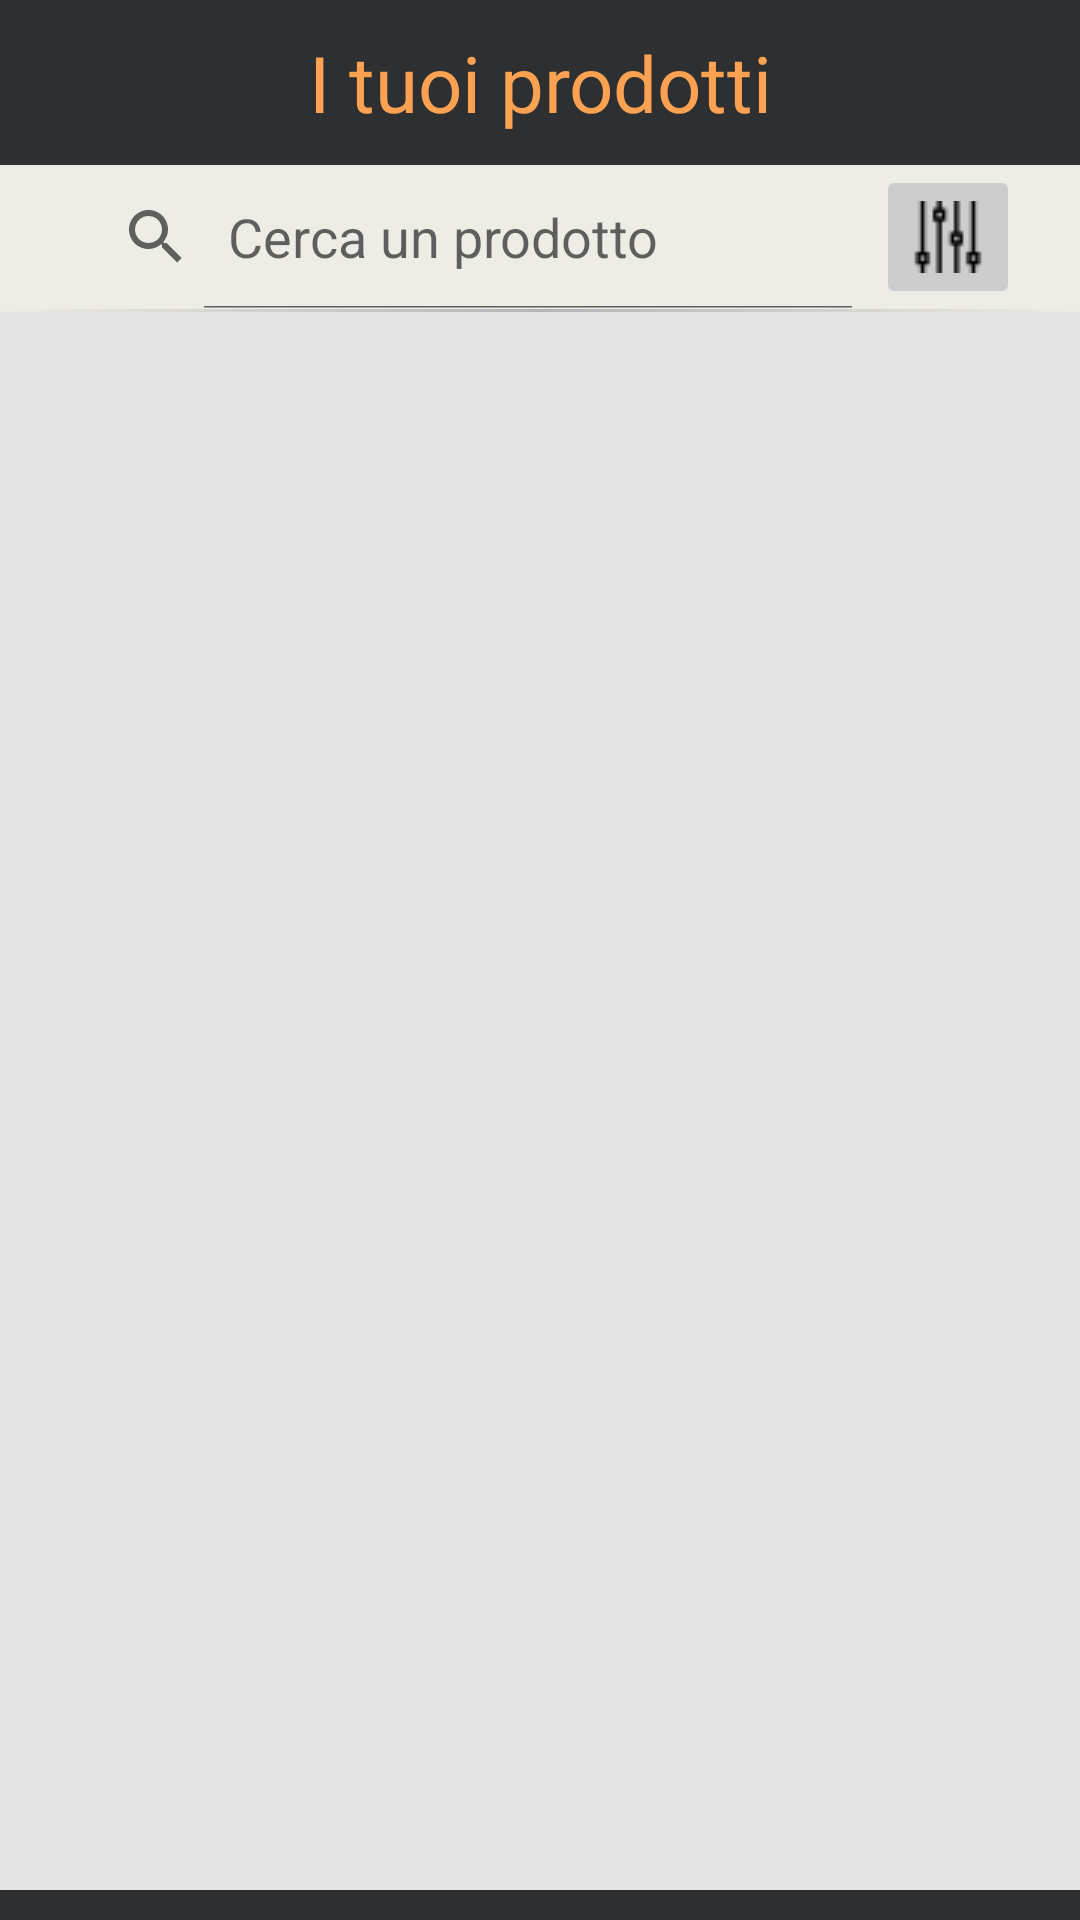

Here is an Android app screen rendered from its layout file. Give the layout XML and the strings, colors and styles it references.
<!-- AndroidManifest.xml: application theme Theme.SmartPantry -->
<!-- res/layout/activity_show_products.xml -->
<?xml version="1.0" encoding="utf-8"?>
<androidx.constraintlayout.widget.ConstraintLayout xmlns:android="http://schemas.android.com/apk/res/android"
    android:id="@+id/activity_all_products"
    android:layout_width="match_parent"
    android:layout_height="match_parent"
    android:background="#EDECE5"
    xmlns:app="http://schemas.android.com/apk/res-auto">

    <androidx.constraintlayout.widget.ConstraintLayout
        android:id="@+id/productsHeader"
        android:layout_width="match_parent"
        android:layout_height="55dp"
        android:background="#2D2F31"
        app:layout_constraintEnd_toEndOf="parent"
        app:layout_constraintHorizontal_bias="0.0"
        app:layout_constraintStart_toStartOf="parent"
        app:layout_constraintTop_toTopOf="parent">

        <TextView
            android:id="@+id/productsTitle"
            android:layout_width="wrap_content"
            android:layout_height="wrap_content"
            android:text="@string/productsTitle"
            android:textAlignment="center"
            android:textColor="@color/app_color_secondary"
            android:textSize="26sp"
            app:layout_constraintBottom_toBottomOf="parent"
            app:layout_constraintEnd_toEndOf="parent"
            app:layout_constraintStart_toStartOf="parent"
            app:layout_constraintTop_toTopOf="parent" />
        <LinearLayout
            android:id="@+id/backBtnLayout"
            android:layout_width="60dp"
            android:layout_height="60dp"
            android:gravity="center"
            app:layout_constraintBottom_toBottomOf="parent"
            app:layout_constraintStart_toStartOf="parent"
            app:layout_constraintTop_toTopOf="parent">
            <ImageButton
                android:id="@+id/backBtn"
                android:contentDescription="@string/backButtonIcon"
                android:layout_width="30dp"
                android:layout_height="20dp"
                android:backgroundTint="@color/button_back"
                android:padding="10dp"
                android:foregroundTintMode="src_in"
                android:tint="@color/app_color_secondary"
                app:srcCompat="@drawable/back_arrow" />
        </LinearLayout>
    </androidx.constraintlayout.widget.ConstraintLayout>

    <LinearLayout
        android:id="@+id/searchBox"
        android:layout_width="0dp"
        android:layout_height="wrap_content"
        android:layout_marginStart="20dp"
        android:clickable="true"
        android:focusable="true"
        android:orientation="vertical"
        app:layout_constraintEnd_toStartOf="@+id/imageFilterButton"
        app:layout_constraintStart_toStartOf="parent"
        app:layout_constraintTop_toBottomOf="@+id/productsHeader">

        <SearchView
            android:id="@+id/searchProdField"
            android:layout_width="match_parent"
            android:layout_height="wrap_content"
            android:backgroundTint="@color/app_color"
            android:ems="10"
            android:queryHint="@string/searchText"
            android:iconifiedByDefault="false"
            android:inputType="text"
            android:focusable="false"
            android:textAlignment="viewStart"
            android:textCursorDrawable="@drawable/colored_cursor"
            android:textSize="16sp">

        </SearchView>
    </LinearLayout>

    <androidx.constraintlayout.utils.widget.ImageFilterButton
        android:id="@+id/imageFilterButton"
        android:layout_width="48dp"
        android:layout_height="48dp"
        android:layout_marginEnd="20dp"
        android:backgroundTint="@color/button_filter"
        app:layout_constraintBottom_toBottomOf="@+id/searchBox"
        app:layout_constraintEnd_toEndOf="parent"
        app:layout_constraintStart_toEndOf="@+id/searchBox"
        app:layout_constraintTop_toTopOf="@+id/searchBox"
        app:srcCompat="@drawable/filter" />
    <ListView
        android:id="@+id/searchResultsList"
        android:layout_width="0dp"
        android:layout_height="wrap_content"
        android:background="@drawable/suggestions_dropdown"
        android:elevation="5dp"
        android:orientation="vertical"
        android:outlineProvider="none"
        app:layout_constraintEnd_toEndOf="@+id/imageFilterButton"
        app:layout_constraintHeight_max="150dp"
        app:layout_constraintStart_toStartOf="@+id/searchBox"
        app:layout_constraintTop_toBottomOf="@+id/searchBox" />

    <androidx.recyclerview.widget.RecyclerView
        android:id="@+id/productsRecycler"
        android:layout_width="match_parent"
        android:layout_height="0dp"
        android:background="@drawable/pantry_borders_and_background"
        android:scrollbars="vertical"
        app:layout_constraintBottom_toTopOf="@+id/footer"
        app:layout_constraintEnd_toEndOf="parent"
        app:layout_constraintHorizontal_bias="0.0"
        app:layout_constraintStart_toStartOf="parent"
        app:layout_constraintTop_toBottomOf="@+id/searchBox">

    </androidx.recyclerview.widget.RecyclerView>

    <FrameLayout
        android:id="@+id/footer"
        android:layout_width="match_parent"
        android:layout_height="10dp"
        android:background="#2D2F31"
        app:layout_constraintBottom_toBottomOf="parent">

    </FrameLayout>

</androidx.constraintlayout.widget.ConstraintLayout>
<!-- resources referenced by this layout -->
<resources>
  <color name="app_color">#F57F17</color>
  <color name="app_color_secondary">#FBA152</color>
  <!-- drawable colored_cursor (drawable) -->
  <?xml version="1.0" encoding="utf-8"?>
  <shape xmlns:android="http://schemas.android.com/apk/res/android">
      <size android:width="2dip" />
      <solid android:color="@color/app_color"  />
  </shape>
  <!-- drawable filter: png bitmap (drawable, 455 bytes) -->
  <!-- drawable pantry_borders_and_background (drawable) -->
  <?xml version="1.0" encoding="utf-8"?>
  <layer-list xmlns:android="http://schemas.android.com/apk/res/android">
      <item>
          <shape
              android:shape="rectangle">
              <gradient
                  android:startColor="#00e5e5e5"
                  android:centerColor="#b4b4b4"
                  android:endColor="#00e5e5e5"
                  android:angle="360"
                  />
          </shape>
      </item>
      <item
          android:bottom="0dp"
          android:left="0dp"
          android:right="0dp"
          android:top="1dp">
          <shape android:shape="rectangle" >
              <solid android:color="#E5E5E5" />
          </shape>
      </item>
  </layer-list>
  <!-- drawable suggestions_dropdown (drawable) -->
  <?xml version="1.0" encoding="utf-8"?>
  <layer-list xmlns:android="http://schemas.android.com/apk/res/android">
      <item>
          <shape android:shape="rectangle">
              <solid android:color="#919191" />
          </shape>
      </item>
      <item android:bottom=".5dp"
          android:right="1dp"
          android:left="1dp"
          android:top=".5dp">
          <shape android:shape="rectangle">
              <solid android:color="@color/white" />
          </shape>
      </item>
  </layer-list>
  <string name="backButtonIcon">Icona indietro</string>
  <string name="productsTitle">I tuoi prodotti</string>
  <string name="searchText">Cerca un prodotto</string>
  <style name="Theme.SmartPantry" parent="Theme.MaterialComponents.Light.NoActionBar">
          
          <item name="colorPrimary">@color/app_color</item>
          <item name="colorPrimaryVariant">@color/app_color</item>
          <item name="colorOnPrimary">@color/white</item>
          <item name="colorAccent">@color/app_color_secondary</item>
          
          <item name="android:statusBarColor" tools:targetApi="l">?attr/colorPrimaryVariant</item>
          <item name="snackbarStyle">@style/SnackbarStyle</item>
          <item name="snackbarTextViewStyle">@style/MySnackbarTextView</item>
          <item name="android:datePickerDialogTheme">@style/MyDatePickerDialogTheme</item>
      </style>
  <color name="white">#FFFFFFFF</color>
  <style name="SnackbarStyle" parent="@style/Widget.MaterialComponents.Snackbar">
          <item name="android:background">@drawable/snackbar_background</item>
          <item name="android:text">center</item>
          <item name="android:textColor">@color/dark_gray</item>
      </style>
  <style name="MySnackbarTextView" parent="@style/Widget.MaterialComponents.Snackbar.TextView">
          <item name="android:gravity">center_horizontal</item>
          <item name="android:textAlignment">center</item>
      </style>
  <style name="MyDatePickerDialogTheme" parent="@style/ThemeOverlay.MaterialComponents.MaterialCalendar">
          <item name="colorAccent">@color/app_color</item>
      </style>
  <!-- drawable snackbar_background (drawable) -->
  <?xml version="1.0" encoding="utf-8"?>
  <shape xmlns:android="http://schemas.android.com/apk/res/android"
      android:shape="rectangle">
      <corners android:radius="4dp"/>
      <solid android:color="@color/app_color" />
  </shape>
  <color name="dark_gray">#2D2F31</color>
</resources>
